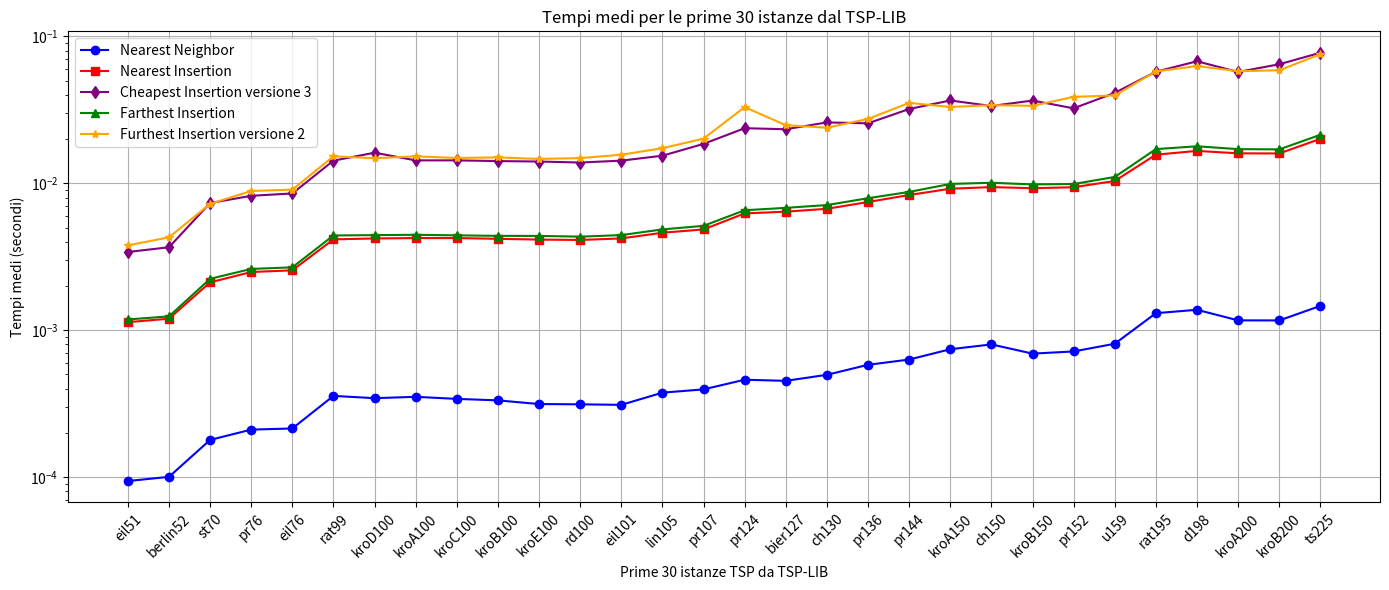

Write the Python code that produced this figure. (Note: this script raises an exception after producing the figure.)
import matplotlib.pyplot as plt
import numpy as np

l = [('eil51', 1), ('berlin52', 1), ('st70', 2), ('pr76', 1), ('eil76', 1), ('rat99', 1), ('kroD100', 3), ('kroA100', 1), ('kroC100', 1), ('kroB100', 1), ('kroE100', 1), ('rd100', 1), ('eil101', 1), ('lin105', 1), ('pr107', 3), ('pr124', 3), ('bier127', 2), ('ch130', 3), ('pr136', 1), ('pr144', 3), ('kroA150', 3), ('ch150', 1), ('kroB150', 3), ('pr152', 1), ('u159', 3), ('rat195', 1), ('d198', 3), ('kroA200', 1), ('kroB200', 3), ('ts225', 2), ('tsp225', 3), ('pr226', 1), ('gil262', 1), ('pr264', 3), ('a280', 1), ('pr299', 2), ('lin318', 3), ('linhp318', 3), ('rd400', 3), ('fl417', 1), ('pr439', 2), ('pcb442', 3), ('d493', 1), ('u574', 3), ('rat575', 3), ('p654', 3), ('d657', 3), ('u724', 3), ('rat783', 3), ('pr1002', 2)]
dF = {'eil51': 3, 'berlin52': 3, 'st70': 3, 'pr76': 3, 'eil76': 5, 'rat99': 3, 'kroD100': 3, 'kroA100': 3, 'kroC100': 3, 'kroB100': 3, 'kroE100': 3, 'rd100': 3, 'eil101': 5, 'lin105': 3, 'pr107': 3, 'pr124': 3, 'bier127': 6, 'ch130': 3, 'pr136': 3, 'pr144': 3, 'kroA150': 5, 'ch150': 4, 'kroB150': 3, 'pr152': 3, 'u159': 3, 'rat195': 5, 'd198': 6, 'kroA200': 5, 'kroB200': 3, 'ts225': 6, 'tsp225': 4, 'pr226': 3, 'gil262': 6, 'pr264': 6, 'a280': 6, 'pr299': 3, 'lin318': 5, 'linhp318': 5, 'rd400': 6, 'fl417': 3, 'pr439': 6, 'pcb442': 6, 'd493': 6, 'u574': 6, 'rat575': 5, 'p654': 3, 'd657': 6, 'u724': 6, 'rat783': 6, 'pr1002': 6}

# Sample data (4 lists)
x = [x[0] for x in l[:30]]

y1 = [np.float64(9.383440017700195e-05), np.float64(0.00010022640228271484), np.float64(0.0001788330078125), np.float64(0.00021021604537963868), np.float64(0.00021403074264526368), np.float64(0.0003566694259643555), np.float64(0.00034421205520629883), np.float64(0.00035147666931152345), np.float64(0.0003403472900390625), np.float64(0.00033244848251342776), np.float64(0.00031394243240356445), np.float64(0.000312495231628418), np.float64(0.0003099393844604492), np.float64(0.0003753018379211426), np.float64(0.0003950333595275879), np.float64(0.0004596686363220215), np.float64(0.00045160293579101564), np.float64(0.0004964375495910645), np.float64(0.000580761432647705), np.float64(0.0006307649612426758), np.float64(0.0007413959503173828), np.float64(0.0007995891571044921), np.float64(0.0006921005249023438), np.float64(0.0007161450386047363), np.float64(0.0008079791069030761), np.float64(0.0013048553466796875), np.float64(0.00137636661529541), np.float64(0.0011658287048339844), np.float64(0.0011645936965942382), np.float64(0.0014627504348754883)]
y2 = [np.float64(0.0011334466934204103), np.float64(0.0011967992782592773), np.float64(0.0021146583557128907), np.float64(0.0024882817268371583), np.float64(0.0025551152229309083), np.float64(0.004151289463043213), np.float64(0.004212138652801514), np.float64(0.0042384123802185055), np.float64(0.004238724708557129), np.float64(0.004187428951263427), np.float64(0.004137492179870606), np.float64(0.004112951755523682), np.float64(0.004213840961456299), np.float64(0.004606204032897949), np.float64(0.0048529434204101565), np.float64(0.006237750053405762), np.float64(0.006410698890686035), np.float64(0.00670548677444458), np.float64(0.007457978725433349), np.float64(0.00832728385925293), np.float64(0.009185738563537597), np.float64(0.009422230720520019), np.float64(0.00926358938217163), np.float64(0.009399471282958984), np.float64(0.010376429557800293), np.float64(0.015669877529144286), np.float64(0.016623485088348388), np.float64(0.016003634929656983), np.float64(0.015967748165130614), np.float64(0.02008582353591919)]
y3 = [np.float64(0.0034059691429138184), np.float64(0.003668577671051025), np.float64(0.007337369918823242), np.float64(0.00822183609008789), np.float64(0.008529462814331056), np.float64(0.0142669677734375), np.float64(0.01616367816925049), np.float64(0.014326903820037842), np.float64(0.014331252574920654), np.float64(0.014169788360595703), np.float64(0.01407280683517456), np.float64(0.013853323459625245), np.float64(0.014267199039459229), np.float64(0.015418784618377685), np.float64(0.018554000854492186), np.float64(0.023730466365814207), np.float64(0.023350038528442384), np.float64(0.025985143184661864), np.float64(0.025610239505767823), np.float64(0.032069809436798095), np.float64(0.03665680408477783), np.float64(0.03361054182052612), np.float64(0.03661766052246094), np.float64(0.03241511344909668), np.float64(0.041290833950042724), np.float64(0.057552428245544435), np.float64(0.06776215553283692), np.float64(0.05732292175292969), np.float64(0.0646983814239502), np.float64(0.07747973918914795)]
y4 = [np.float64(0.0011824893951416016), np.float64(0.001240830421447754), np.float64(0.002236618995666504), np.float64(0.002612135410308838), np.float64(0.002677948474884033), np.float64(0.004414019584655762), np.float64(0.0044376301765441896), np.float64(0.004461047649383545), np.float64(0.004422638416290283), np.float64(0.0043859100341796875), np.float64(0.004383537769317627), np.float64(0.004332778453826905), np.float64(0.004439191818237305), np.float64(0.004853885173797607), np.float64(0.0051333379745483396), np.float64(0.006554689407348633), np.float64(0.006805660724639892), np.float64(0.0071108341217041016), np.float64(0.007916057109832763), np.float64(0.008735942840576171), np.float64(0.00990262746810913), np.float64(0.010087809562683105), np.float64(0.009829514026641846), np.float64(0.00989034652709961), np.float64(0.011048221588134765), np.float64(0.01709590673446655), np.float64(0.017876136302947997), np.float64(0.01708974838256836), np.float64(0.0170278000831604), np.float64(0.021382935047149658)]
y5 = [np.float64(0.0037775063514709473), np.float64(0.004285893440246582), np.float64(0.007245709896087646), np.float64(0.008864293098449707), np.float64(0.009055233001708985), np.float64(0.015270416736602782), np.float64(0.01482212781906128), np.float64(0.015268292427062988), np.float64(0.014874677658081054), np.float64(0.015014307498931885), np.float64(0.014653053283691406), np.float64(0.014847609996795654), np.float64(0.015654921531677246), np.float64(0.01734933614730835), np.float64(0.02013995885848999), np.float64(0.033030824661254884), np.float64(0.02487187147140503), np.float64(0.02391861915588379), np.float64(0.027449274063110353), np.float64(0.03531562328338623), np.float64(0.03309426069259644), np.float64(0.03405813217163086), np.float64(0.03371465682983398), np.float64(0.03878493070602417), np.float64(0.039686331748962404), np.float64(0.057813315391540526), np.float64(0.06287989377975464), np.float64(0.05801789283752441), np.float64(0.05885047674179077), np.float64(0.07579944610595703)]

#print(np.mean(y1))
#print(np.mean(y2))
#print(np.mean(y3))
#print(np.mean(y4))
#print(np.mean(y5))
#exit()

# qualità Furthest

# Plotting each list with different color and marker
plt.figure(figsize=(14, 6))

plt.plot(x, y1, marker='o', color='blue', label='Nearest Neighbor')
plt.plot(x, y2, marker='s', color='red', label='Nearest Insertion')
plt.plot(x, y3, marker='d', color='purple', label='Cheapest Insertion versione 3')
plt.plot(x, y4, marker='^', color='green', label='Farthest Insertion')
plt.plot(x, y5, marker='*', color='orange', label='Furthest Insertion versione 2')

plt.xticks(rotation=45)
plt.xlabel('Prime 30 istanze TSP da TSP-LIB')
plt.ylabel('Tempi medi (secondi)')
plt.yscale('log')
plt.title('Tempi medi per le prime 30 istanze dal TSP-LIB')
plt.legend()  # Show legend based on labels

plt.grid(True)
plt.tight_layout()
plt.savefig("/home/<user>/Desktop/Furthest-insertion/Grafici/11.png")
plt.show()

